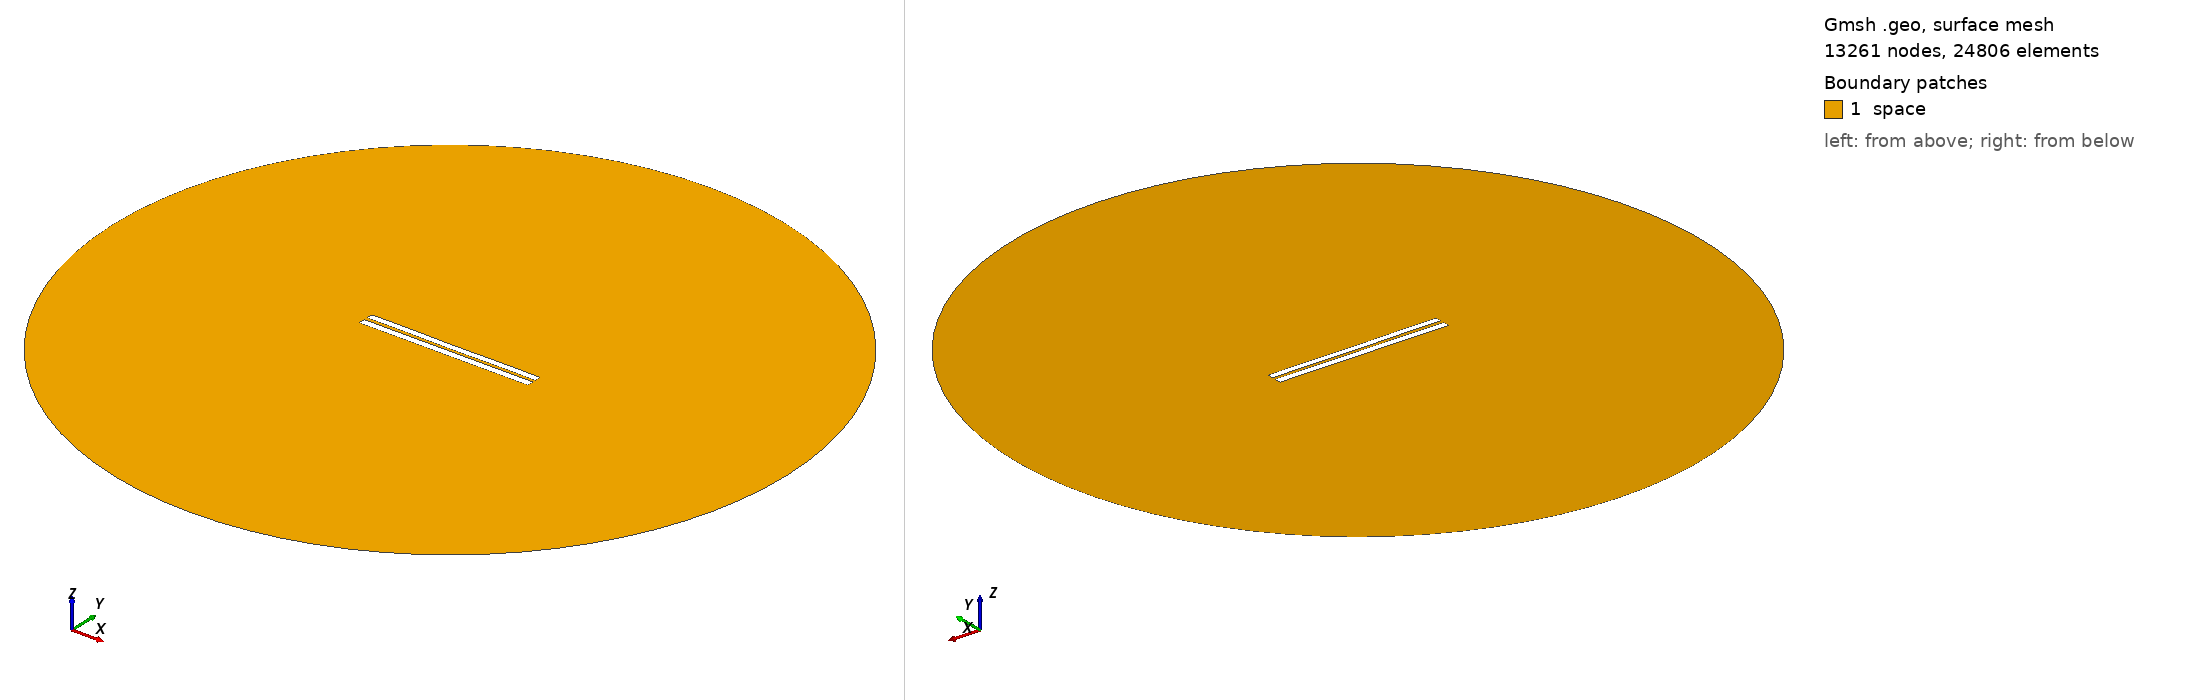

Gmsh geometry script, surface-meshed: 13261 nodes, 24806 surface elements. Boundary patches (legend numbers): 1 space. Left view from above one corner, right view from below the opposite corner. Legend entries are the model's physical surfaces. The drawing asked Gmsh for element sizes between 1% and 20% of the model's largest extent; the script's own settings can give other sizes.

=== 4414.geo (drawn) ===
//---------------------------------------
// Geometry kernel
//---------------------------------------

SetFactory("OpenCASCADE");



//---------------------------------------
// Parameters of the geometry
//---------------------------------------

// Overetch of the upper plate
overetch = 0.125;

// Distance between the plates
distance = 2.0;

// Discretization over the x axis (for the deformation)
nx = 50; 

// Length of the plate
L = 100 - overetch; 

// Number of modes
n = 4; 

// 1st mode coefficient
coeff(1) = -0.15;
beta(1) = 0.596864 * 3.1415926535 / L;

// 2nd mode coefficient
coeff(2) = -0.075;
beta(2) = 1.49418 * 3.1415926535 / L;

// 3rd mode coefficient
coeff(3) = 0.0;
beta(3) = 2.50025 * 3.1415926535 / L;

// 4th mode coefficient
coeff(4) = 0.07499999999999998;
beta(4) = 3.49999 * 3.1415926535 / L;



//---------------------------------------
// Upper plate (deformed rectangle)
//---------------------------------------

// Coordiantes of the upper plate
xmin = -50;
xmax = 50 - overetch;

// Height of the upper plate
yheight = 4 - 2 * overetch;

// Indexes of the points
UpperID[] = {};
LowerID[] = {};
LeftID[] = {};
RightID[] = {};

// Point index
p = 1;

// Horizontal edges
For i In {1:nx}
    x = xmin + (i-1)*(xmax - xmin)/(nx-1);

    y_bottom = distance / 2 + overetch;
    For j In {1:n}
        C = (Cosh(beta(j)*L) + Cos(beta(j)*L)) / (Sinh(beta(j)*L) + Sin(beta(j)*L));
        y_bottom  = y_bottom + coeff(j) * (Cosh(beta(j)*(x+50)) - Cos(beta(j)*(x+50)) - C * (Sinh(beta(j)*(x+50)) - Sin(beta(j)*(x+50))));
    EndFor

    y_top = y_bottom + yheight;

    Point(p) = {x, y_top, 0, 1.0};
    UpperID[i] = p;
    p = p + 1;

    Point(p) = {x, y_bottom, 0, 1.0};
    LowerID[i] = p;
    p = p + 1;
EndFor

// Create point lists
UpperPts[] = {}; LowerPts[] = {};
For i In {1:nx}
  UpperPts[] += {UpperID[i]};
  LowerPts[] += {LowerID[i]};
EndFor

// Build splines
Spline(1) = {UpperPts[]};
Spline(2) = {LowerPts[]};
Line(3) = {LowerPts[nx-1], UpperPts[nx-1]};
Line(4) = {LowerPts[0], UpperPts[0]};

// Build the plane surface
Curve Loop(1) = {2, 3, -1, -4};
Plane Surface(1) = {1};



//---------------------------------------
// Lower plate (rectangle)
//---------------------------------------

// Vertices
Point(1001) = {-50, -1, 0, 1.0};
Point(1002) = { 50, -1, 0, 1.0};
Point(1003) = { 50,  -5, 0, 1.0};
Point(1004) = {-50,  -5, 0, 1.0};

// Edges
Line(5) = {1001, 1002};
Line(6) = {1002, 1003};
Line(7) = {1003, 1004};
Line(8) = {1004, 1001};

// Plane surface
Line Loop(2) = {5, 6, 7, 8};
Plane Surface(2) = {2}; 



//---------------------------------------
// Outer (fictious) boundary
//---------------------------------------

// Points
Point(1005) = {0, 0, 0};       // Center
Point(1006) = {200, 0, 0};     // Start point
Point(1007) = {0, 200, 0};     // 90 degrees
Point(1008) = {-200, 0, 0};    // 180 degrees
Point(1009) = {0, -200, 0};    // 270 degrees

// Circle arcs (each needs start, center, end)
Circle(9) = {1006, 1005, 1007};
Circle(10) = {1007, 1005, 1008};
Circle(11) = {1008, 1005, 1009};
Circle(12) = {1009, 1005, 1006};

// Plane surface for the entire domain
Curve Loop(3) = {9, 10, 11, 12};
Surface(3) = {3};

// Subtract the plates from the whole domain to obtain the actual domain where we want to solve the equations
BooleanDifference{ Surface{3}; Delete; }{ Surface{1}; Surface{2}; Delete; }




//---------------------------------------
// Transfinite Lines/Curves
//---------------------------------------

// Set the number of points on the boundaries
r = 7;

// Plates
Transfinite Curve {1, 2} = 50*r Using Progression 1;
Transfinite Curve {3, 4} = 2*r Using Progression 1;
Transfinite Line {5, 7} = 50*r Using Progression 1;
Transfinite Line {6, 8} = 2*r Using Progression 1;

// Outer boundary
Transfinite Line {9, 10, 11, 12} = 20 Using Progression 1;



//---------------------------------------
// Physical groups
//---------------------------------------                

// Physical curves (boundaries)
Physical Line("force_segment", 10) = {2};
Physical Line("upper_plate", 11) = {1, 3, 4};
Physical Line("lower_plate", 12) = {5, 6, 7, 8};
Physical Line("boundary", 20) = {9, 10, 11, 12};

// Physical Surfaces
Physical Surface("space", 30) = {3};



//---------------------------------------
// 6. Generate the Mesh
//---------------------------------------

// 2D mesh generation
Mesh 2;
